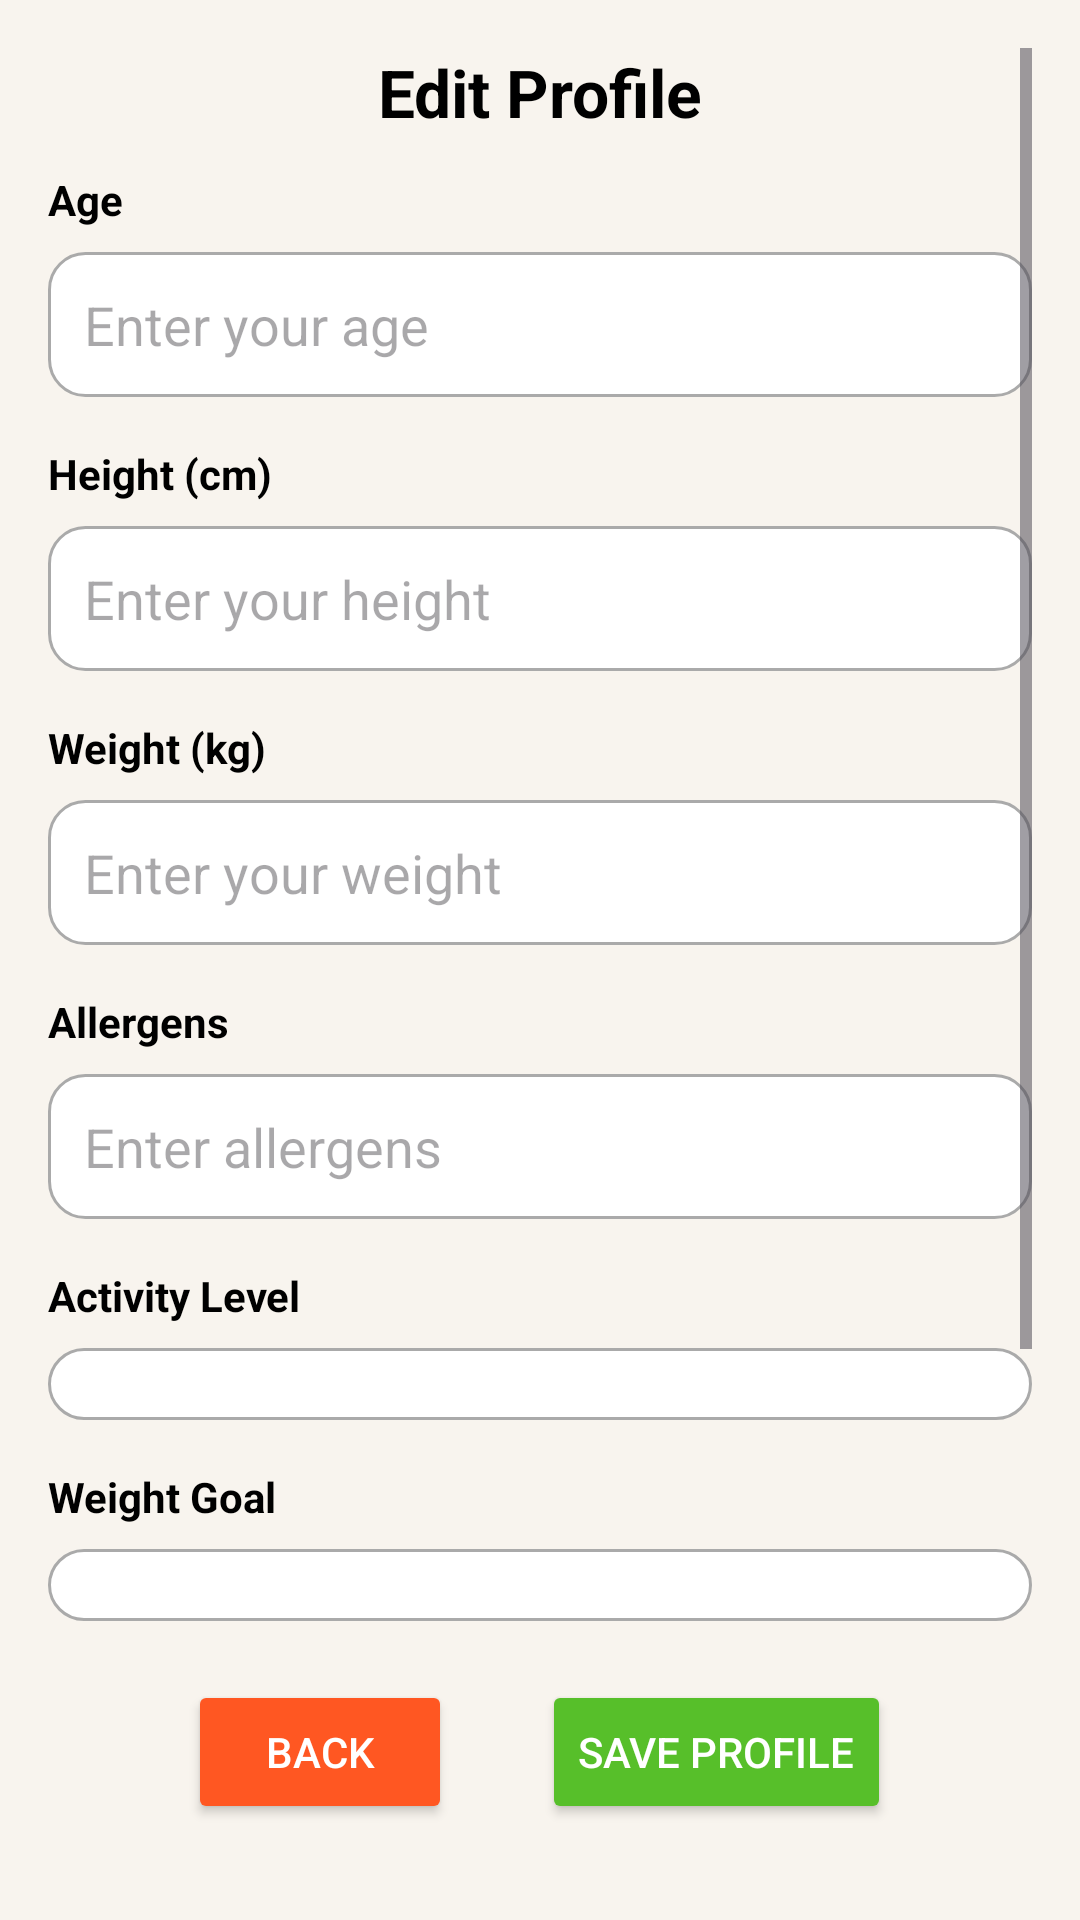

Android layout source for this screen:
<!-- AndroidManifest.xml: application theme Theme.GrpNutriSup -->
<!-- res/layout/activity_edit_profile.xml -->
<?xml version="1.0" encoding="utf-8"?>
<androidx.constraintlayout.widget.ConstraintLayout
    xmlns:android="http://schemas.android.com/apk/res/android"
    xmlns:app="http://schemas.android.com/apk/res-auto"
    xmlns:tools="http://schemas.android.com/tools"
    android:layout_width="match_parent"
    android:layout_height="match_parent"
    android:padding="16dp"
    android:background="#F8F4EE"
    tools:context=".EditProfileActivity">

    
    <TextView
        android:id="@+id/titleEditProfile"
        android:layout_width="wrap_content"
        android:layout_height="wrap_content"
        android:text="Edit Profile"
        android:textSize="22sp"
        android:textStyle="bold"
        android:textColor="@android:color/black"
        app:layout_constraintTop_toTopOf="parent"
        app:layout_constraintStart_toStartOf="parent"
        app:layout_constraintEnd_toEndOf="parent"
        android:layout_marginBottom="20dp" />

    
    <ScrollView
        android:layout_width="0dp"
        android:layout_height="0dp"
        app:layout_constraintTop_toTopOf="parent"
        app:layout_constraintBottom_toTopOf="@+id/buttonContainer"
        app:layout_constraintStart_toStartOf="parent"
        app:layout_constraintEnd_toEndOf="parent">

        <LinearLayout
            android:layout_width="match_parent"
            android:layout_height="wrap_content"
            android:orientation="vertical"
            android:layout_marginTop="25dp">


            
            <TextView
                android:id="@+id/labelAge"
                android:layout_width="wrap_content"
                android:layout_height="wrap_content"
                android:text="Age"
                android:textStyle="bold"
                android:textColor="@android:color/black"
                android:layout_marginTop="16dp" />

            <EditText
                android:id="@+id/editTextAge"
                android:layout_width="match_parent"
                android:layout_height="wrap_content"
                android:hint="Enter your age"
                android:inputType="number"
                android:padding="12dp"
                android:background="@drawable/edit_text_background"
                android:layout_marginTop="8dp" />

            
            <TextView
                android:id="@+id/labelHeight"
                android:layout_width="wrap_content"
                android:layout_height="wrap_content"
                android:text="Height (cm)"
                android:textStyle="bold"
                android:textColor="@android:color/black"
                android:layout_marginTop="16dp" />

            <EditText
                android:id="@+id/editTextHeight"
                android:layout_width="match_parent"
                android:layout_height="wrap_content"
                android:hint="Enter your height"
                android:inputType="numberDecimal"
                android:padding="12dp"
                android:background="@drawable/edit_text_background"
                android:layout_marginTop="8dp" />

            
            <TextView
                android:id="@+id/labelWeight"
                android:layout_width="wrap_content"
                android:layout_height="wrap_content"
                android:text="Weight (kg)"
                android:textStyle="bold"
                android:textColor="@android:color/black"
                android:layout_marginTop="16dp" />

            <EditText
                android:id="@+id/editTextWeight"
                android:layout_width="match_parent"
                android:layout_height="wrap_content"
                android:hint="Enter your weight"
                android:inputType="numberDecimal"
                android:padding="12dp"
                android:background="@drawable/edit_text_background"
                android:layout_marginTop="8dp" />

            
            <TextView
                android:id="@+id/labelAllergens"
                android:layout_width="wrap_content"
                android:layout_height="wrap_content"
                android:text="Allergens"
                android:textStyle="bold"
                android:textColor="@android:color/black"
                android:layout_marginTop="16dp" />

            <EditText
                android:id="@+id/editTextAllergens"
                android:layout_width="match_parent"
                android:layout_height="wrap_content"
                android:hint="Enter allergens"
                android:padding="12dp"
                android:background="@drawable/edit_text_background"
                android:layout_marginTop="8dp" />

            
            <TextView
                android:id="@+id/labelActivityLevel"
                android:layout_width="wrap_content"
                android:layout_height="wrap_content"
                android:text="Activity Level"
                android:textStyle="bold"
                android:textColor="@android:color/black"
                android:layout_marginTop="16dp" />

            <Spinner
                android:id="@+id/spinnerActivityLevel"
                android:layout_width="match_parent"
                android:layout_height="wrap_content"
                android:padding="12dp"
                android:background="@drawable/spinner_background"
                android:layout_marginTop="8dp" />

            
            <TextView
                android:id="@+id/labelGoal"
                android:layout_width="wrap_content"
                android:layout_height="wrap_content"
                android:text="Weight Goal"
                android:textStyle="bold"
                android:textColor="@android:color/black"
                android:layout_marginTop="16dp" />

            <Spinner
                android:id="@+id/spinnerGoal"
                android:layout_width="match_parent"
                android:layout_height="wrap_content"
                android:padding="12dp"
                android:background="@drawable/spinner_background"
                android:layout_marginTop="8dp" />

            
            <TextView
                android:id="@+id/labelWeightGoal"
                android:layout_width="wrap_content"
                android:layout_height="wrap_content"
                android:text="Desired Weight"
                android:textStyle="bold"
                android:textColor="@android:color/black"
                android:layout_marginTop="16dp" />

            <EditText
                android:id="@+id/editTextWeightGoal"
                android:layout_width="match_parent"
                android:layout_height="wrap_content"
                android:hint="Enter your weight goal"
                android:inputType="numberDecimal"
                android:enabled="false"
                android:padding="12dp"
                android:background="@drawable/edit_text_background"
                android:layout_marginTop="8dp" />

            
            <TextView
                android:id="@+id/labelWeeklyWeightChange"
                android:layout_width="wrap_content"
                android:layout_height="wrap_content"
                android:text="Weekly Weight Change"
                android:textStyle="bold"
                android:textColor="@android:color/black"
                android:layout_marginTop="16dp" />

            <Spinner
                android:id="@+id/spinnerWeeklyWeightChange"
                android:layout_width="match_parent"
                android:layout_height="wrap_content"
                android:padding="12dp"
                android:background="@drawable/spinner_background"
                android:layout_marginTop="8dp" />

        </LinearLayout>
    </ScrollView>

    
    <LinearLayout
        android:id="@+id/buttonContainer"
        android:layout_width="match_parent"
        android:layout_height="wrap_content"
        android:orientation="horizontal"
        android:gravity="center"
        app:layout_constraintBottom_toBottomOf="parent"
        android:layout_marginBottom="16dp">

        
        <Button
            android:id="@+id/buttonBack"
            android:layout_width="wrap_content"
            android:layout_height="wrap_content"
            android:text="Back"
            android:textColor="@android:color/white"
            android:backgroundTint="#FF5722"
            android:layout_marginEnd="30dp" />

        
        <Button
            android:id="@+id/buttonSaveProfile"
            android:layout_width="wrap_content"
            android:layout_height="wrap_content"
            android:text="Save Profile"
            android:textColor="@android:color/white"
            android:backgroundTint="#57BF2A" />

    </LinearLayout>

</androidx.constraintlayout.widget.ConstraintLayout>
<!-- resources referenced by this layout -->
<resources>
  <!-- drawable edit_text_background (drawable) -->
  <?xml version="1.0" encoding="utf-8"?>
  <shape xmlns:android="http://schemas.android.com/apk/res/android"
      android:shape="rectangle">
      <corners
          android:radius="12dp" />
  
      <solid
          android:color="@android:color/white" />
  
      <padding
          android:left="10dp"
          android:right="10dp"
          android:top="5dp"
          android:bottom="5dp" />
  
      <stroke
          android:width="1dp"
          android:color="@android:color/darker_gray" />
  </shape>
  <!-- drawable spinner_background (drawable) -->
  <?xml version="1.0" encoding="utf-8"?>
  <shape xmlns:android="http://schemas.android.com/apk/res/android"
      android:shape="rectangle">
  
      <corners
          android:radius="12dp" />
  
      <solid
          android:color="@android:color/white" />
  
      <stroke
          android:width="1dp"
          android:color="@android:color/darker_gray" />
  </shape>
  <style name="Theme.GrpNutriSup" parent="Base.Theme.GrpNutriSup" />
  <style name="Base.Theme.GrpNutriSup" parent="Theme.Material3.DayNight.NoActionBar">
          
          
      </style>
</resources>
